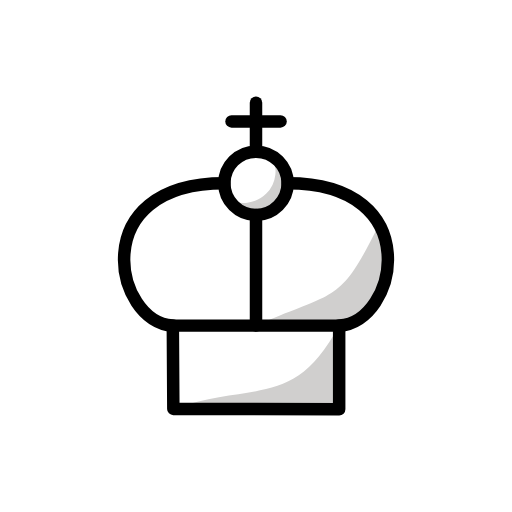
t = 0.00 s
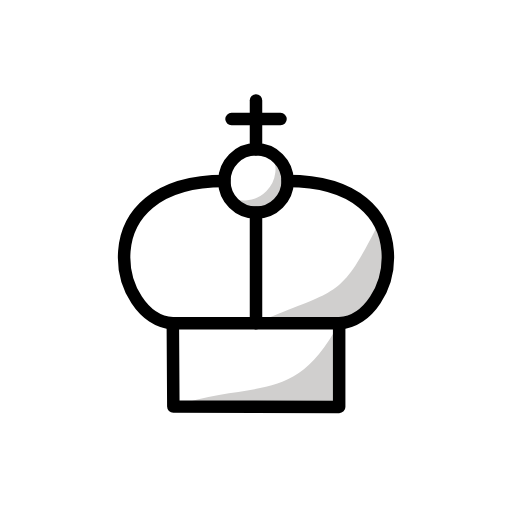
t = 0.48 s
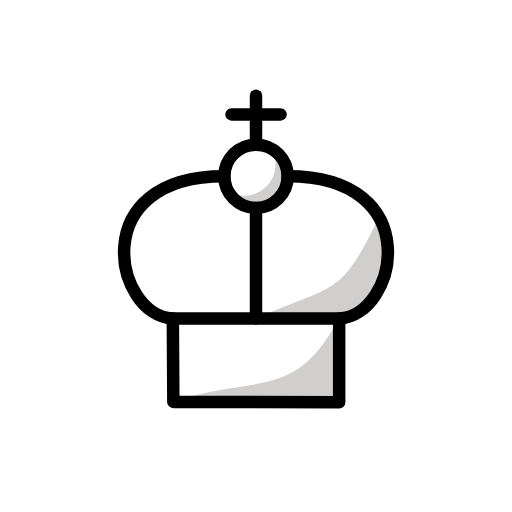
t = 1.43 s
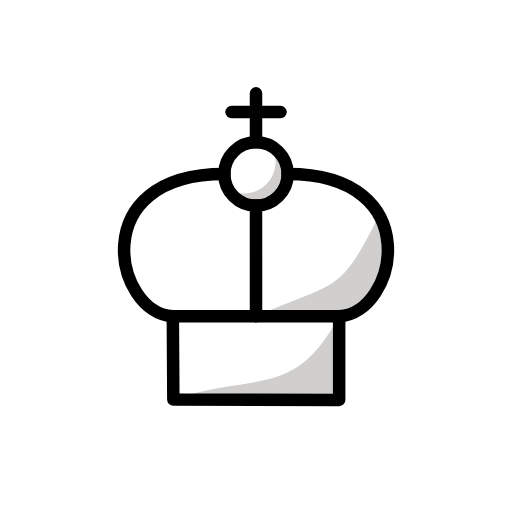
t = 1.90 s
t = 2.38 s: frame unchanged from t = 1.43 s, image omitted
t = 3.33 s: frame unchanged from t = 0.48 s, image omitted

The animated SVG that drew these frames (rendered in a browser with its animation timeline set to each time). Animation: 1 SMIL element (animateTransform=1); one cycle of 3.80 s, repeats indefinitely.

<?xml version='1.0' encoding='utf-8'?>
<svg xmlns="http://www.w3.org/2000/svg" id="emoji" viewBox="-5 -5 82 82" version="1.1" width="200" height="200" role="img">
  <title>OpenMoji: white chess king</title><g><g id="color">
    <path fill="#fff" d="m30.93 24.36h10.13c19.98 1e-6 19.98 18.65 8.25 22.78h-26.63c-11.68-2.578-11.73-22.78 8.25-22.78z" />
    <path fill="#fff" d="m22.76 60.49 26.56 0.06014-0.0061-13.4h-26.63z" />
    <circle cx="36" cy="24.36" r="5.065" fill="#fff" fill-opacity="0.9969" />
    <path fill="#d0cfce" d="m36 47.15c13.09-5.749 13.32-3.324 19.71-16.19 2.732 4.795 1.575 15.19-6.399 16.19z" />
    <path fill="#d0cfce" d="m49.32 60.55-26.56-0.06014c13.24-4.491 19.31 0.06014 26.56-13.34z" />
    <path transform="translate(93.42 -37.29)" fill="#d0cfce" stroke-width="0.5067" d="m-55.09 56.99a5.062 5.062 0 0 1-6.993 6.993 5.064 5.064 0 1 0 6.993-6.993z" />
  </g>
  <g id="line" fill="none" stroke="#000" stroke-linejoin="round" stroke-width="2">
    <circle cx="36" cy="24.36" r="5.065" />
    <path stroke-linecap="round" d="m36 19.3v-7.848" />
    <path stroke-linecap="round" d="m32.08 14.45h7.848" />
    <path stroke-linecap="round" d="m22.68 47.15h26.64v13.4l-26.56-0.06014z" />
    <path stroke-linecap="round" d="m36 29.43 0.0034 17.72" />
    <path stroke-linecap="round" d="m30.93 24.36c-22.4 0-17.56 22.36-8.25 22.78" />
    <path stroke-linecap="round" d="m41.07 24.36c22.4 0 17.56 22.36 8.25 22.78" />
  </g>
<animateTransform attributeName="transform" type="translate" values="0 0;0 -1.5;0 0" dur="3.8s" repeatCount="indefinite" /></g></svg>
